Run: headless pygame with SDL's dummy video driver; simulated clock (each Clock.tick advances the game by its frame time, no real sleeping); random seed 0; keys injected as events and as key.get_pressed() state; no mouse input.
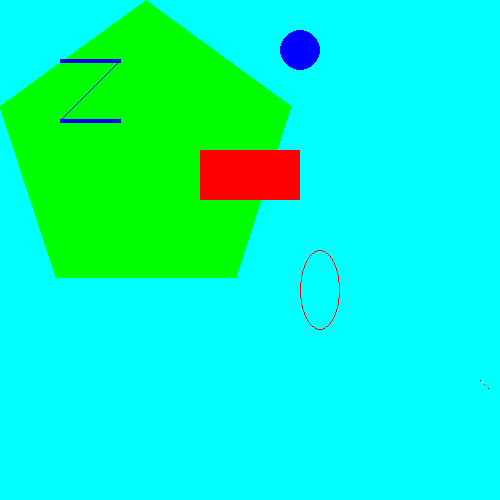
Frame 1 of 4 · flips 1–60 · no input
Frame 2 of 4 · flips 61–180 · tapped SPACE, RETURN · held RIGHT (→), D · screen unchanged from frame 1, image omitted
Frame 3 of 4 · flips 181–300 · held DOWN (↓), S · screen unchanged from frame 2, image omitted
Frame 4 of 4 · flips 301–420 · held LEFT (←), A, UP (↑), W · screen unchanged from frame 3, image omitted

The pygame program that drew these frames:

#! python3
# basics.py - understanding the basics of pygame
import pygame, sys
from pygame.locals import *

pygame.init()
display_surf = pygame.display.set_mode((500, 500), 0, 32)
pygame.display.set_caption('Basics')

black = (0, 0, 0)
white = (255, 255, 255)
red = (255, 0, 0)
green = (0, 255, 0)
blue = (0, 0, 255)
aqua = (0, 255, 255)

display_surf.fill(aqua)
clock = pygame.time.Clock()

pygame.draw.polygon(display_surf, green,  ((146, 0), (291, 106), (236, 277), (56, 277), (0, 106)))
pygame.draw.line(display_surf, blue, (60,60), (120, 60), 4)
pygame.draw.line(display_surf, blue, (120, 60), (60, 120))
pygame.draw.line(display_surf, blue, (60, 120), (120, 120), 4)
pygame.draw.circle(display_surf, blue, (300, 50), 20, 0)
pygame.draw.ellipse(display_surf, red, (300, 250, 40, 80), 1)
pygame.draw.rect(display_surf, red, (200, 150, 100, 50))

pixObj = pygame.PixelArray(display_surf)
pixObj[480][380] = black
pixObj[482][382] = white
pixObj[484][384] = red
pixObj[486][386] = green
pixObj[488][388] = blue
del pixObj

while True:
    for event in pygame.event.get():
        if event.type == QUIT:
            pygame.quit()
            sys.exit()

    pygame.display.update()
